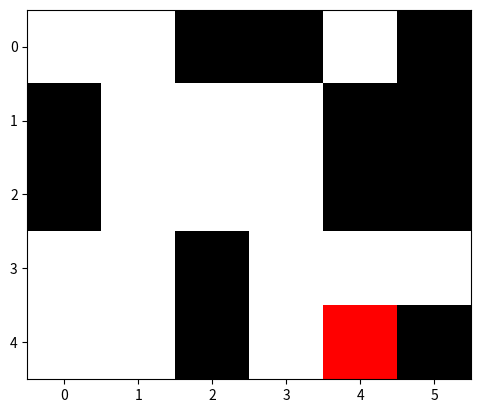

Python code for this plot:
##############################
#
# HW0 noelle schenk
#
#############################
# load modules
import numpy as np
import matplotlib.pyplot as plt

# Ex 0.1 ------------------------------------------------------------------------------------
# You are given a function f (x) = x+ x+ x 1 2 +10 sin(x). Create a function ex0(a,b,c)
# that plots f (x) where x are c equally spaced numbers in the range of [a, b]. In the
# case of b < a, the function returns −1 and does not plot, otherwise it returns 0 and
# plots the function.


def f(x):
    x = x+np.sqrt(x)+(1/x**2)+10*np.sin(x)
    return x


def ex0(a, b, c):
    # test if b < a and return -1 if true
    if b < a:
        return -1
    else:
        # create 1D array of c equally spaced numbers between a and b.
        x = np.linspace(a, b, c)
        # calculate y, being f(x)
        y = f(x)
        # plot x and f(x)
        plt.plot(x, y)
        plt.show()
        return None

# ex0(0.1,30,100) # test the function for a < b
# ex0(10,1,30) # test the function for b < a
# plt.close()
# -------------------------------------------------------------------------------------------


# Ex 0.2 ------------------------------------------------------------------------------------


# 0.2.1
# Write a function create image that generates an image with the height/width
# dimensions of n x m with uniform randomly distributed black and white pixels.
# Add a single red pixel at a random location.
# black and white are max or min of the given image range. If my image values range from
# 0 to 1.


def create_image(n, m):
    # create an array of numbers wich are either 0 or 1. To be black and white and
    # not grayscaled, I need to have all 3 dimensions having the same number.
    # I create a random 1 dimensional array with 0 and 1 and copy it 3 times.
    img = np.random.randint(0, high=2, size=(n, m))
    # img is stacked on itself three times
    # the data type needs to be float32 so matplotlib can show it with plt.imshow(<img>)
    img1 = np.dstack((img, img, img)).astype(np.float32)
    # at a random location, a red pixel is inserted. That means, the first dimension is
    #    at maximum (1) and the other 2 are at 0. (r,b,g) = (1,0,0)
    img1[np.random.randint(n), np.random.randint(m), :] = [1, 0, 0]
    return img1

# test the function:
# plt.imshow(create_image(5,6))
# -------------------------------------


# 0.2.2
# Next, write a function find pixels that finds the indexes of pixels with the
# values pixel values in an image img


def find_pixels(pixel_values, img):
    pos = np.logical_and(img[:, :, 0] == pixel_values[0],
                         img[:, :, 1] == pixel_values[1])  # np.logical_and only takes 2 args
    pos = np.logical_and(pos, img[:, :, 2] == pixel_values[2])
    result = np.argwhere(pos)
    return result


# test the function : which pixel has/have values (1,0,0) ?
test = create_image(5, 6)
find_pixels((1, 0, 0), test)
plt.imshow(test)
plt.show()

# ------------------------------------


# 0.2.3
# new exercise